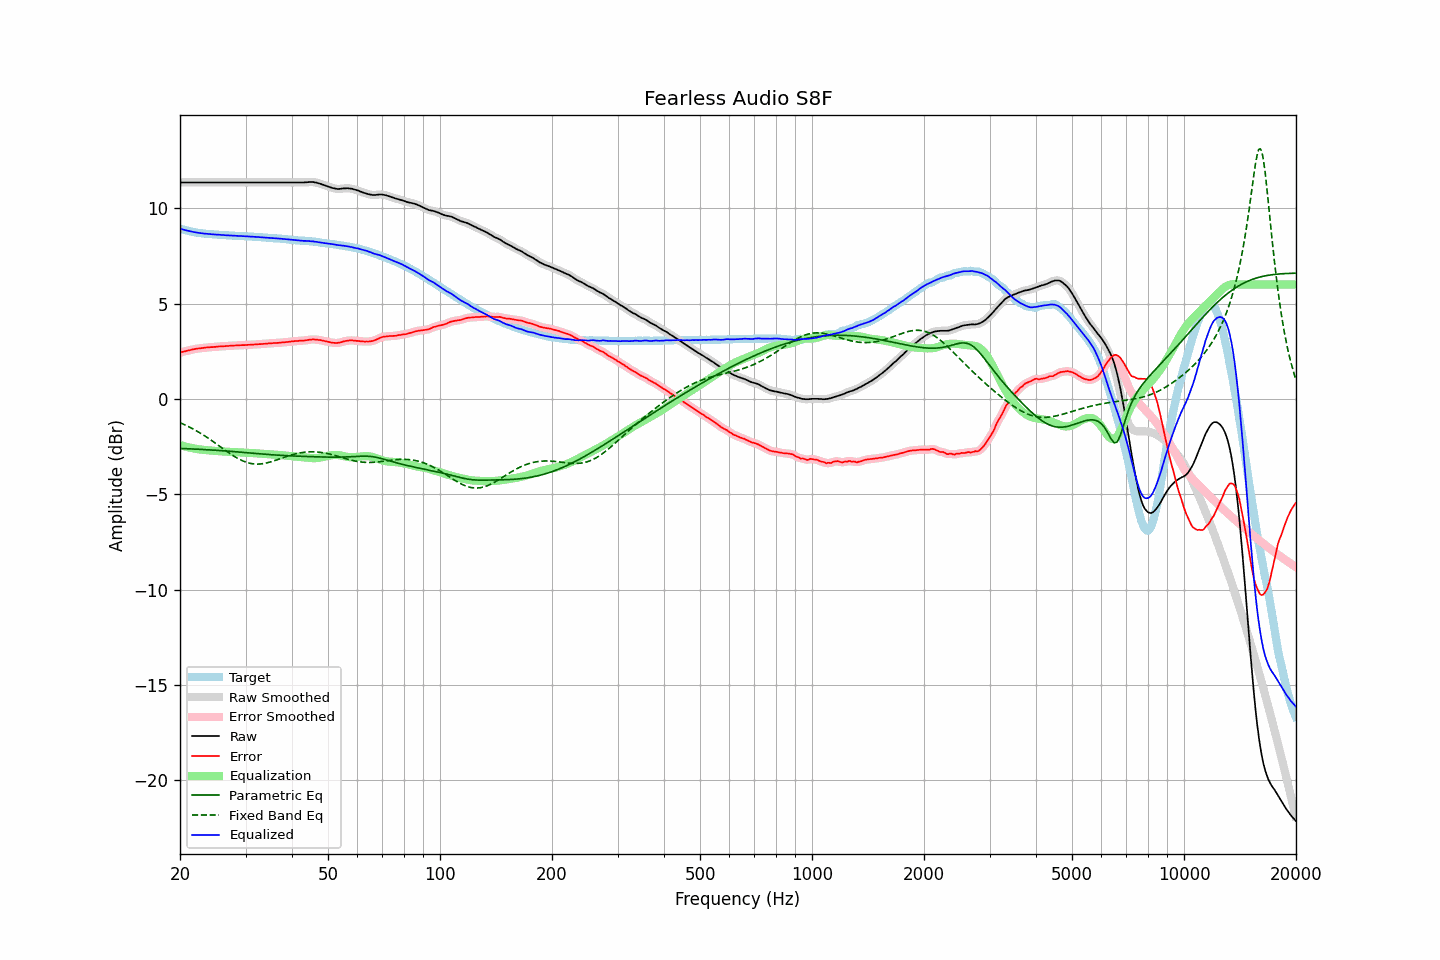

The data file committed next to this chart (first rows):
frequency, raw, error, smoothed, error_smoothed, equalization, parametric_eq, fixed_band_eq, equalized_raw, equalized_smoothed, target
20.00, 11.35, 2.42, 11.35, 2.42, -2.42, -2.60, -1.25, 8.93, 8.93, 8.93
20.20, 11.35, 2.45, 11.35, 2.45, -2.45, -2.60, -1.29, 8.90, 8.90, 8.90
20.40, 11.35, 2.47, 11.35, 2.47, -2.47, -2.61, -1.32, 8.88, 8.88, 8.88
20.61, 11.35, 2.49, 11.35, 2.49, -2.49, -2.61, -1.36, 8.86, 8.86, 8.86
20.81, 11.35, 2.51, 11.35, 2.51, -2.52, -2.61, -1.40, 8.83, 8.83, 8.84
21.02, 11.35, 2.53, 11.35, 2.53, -2.54, -2.62, -1.44, 8.81, 8.81, 8.82
21.23, 11.35, 2.55, 11.35, 2.55, -2.56, -2.62, -1.49, 8.79, 8.79, 8.80
21.44, 11.35, 2.57, 11.35, 2.57, -2.57, -2.62, -1.53, 8.78, 8.78, 8.78
21.66, 11.35, 2.59, 11.35, 2.59, -2.59, -2.63, -1.57, 8.76, 8.76, 8.76
21.87, 11.35, 2.61, 11.35, 2.61, -2.61, -2.63, -1.62, 8.74, 8.74, 8.74
22.09, 11.35, 2.63, 11.35, 2.62, -2.62, -2.64, -1.67, 8.73, 8.73, 8.72
22.31, 11.35, 2.64, 11.35, 2.64, -2.64, -2.64, -1.72, 8.71, 8.71, 8.71
22.54, 11.35, 2.65, 11.35, 2.65, -2.65, -2.65, -1.76, 8.70, 8.70, 8.70
22.76, 11.35, 2.66, 11.35, 2.66, -2.66, -2.65, -1.82, 8.69, 8.69, 8.69
22.99, 11.35, 2.67, 11.35, 2.67, -2.67, -2.65, -1.87, 8.68, 8.68, 8.68
23.22, 11.35, 2.68, 11.35, 2.68, -2.68, -2.66, -1.92, 8.67, 8.67, 8.67
23.45, 11.35, 2.69, 11.35, 2.69, -2.69, -2.66, -1.97, 8.66, 8.66, 8.66
23.69, 11.35, 2.70, 11.35, 2.70, -2.70, -2.67, -2.03, 8.65, 8.65, 8.65
23.92, 11.35, 2.70, 11.35, 2.70, -2.70, -2.67, -2.09, 8.65, 8.65, 8.65
24.16, 11.35, 2.71, 11.35, 2.71, -2.71, -2.68, -2.14, 8.64, 8.64, 8.64
24.40, 11.35, 2.71, 11.35, 2.72, -2.72, -2.68, -2.20, 8.63, 8.63, 8.64
24.65, 11.35, 2.72, 11.35, 2.72, -2.72, -2.69, -2.26, 8.63, 8.63, 8.63
24.89, 11.35, 2.73, 11.35, 2.73, -2.73, -2.70, -2.32, 8.62, 8.62, 8.62
25.14, 11.35, 2.74, 11.35, 2.74, -2.74, -2.70, -2.38, 8.61, 8.61, 8.61
25.39, 11.35, 2.75, 11.35, 2.74, -2.74, -2.71, -2.44, 8.61, 8.61, 8.60
25.65, 11.35, 2.75, 11.35, 2.75, -2.75, -2.71, -2.50, 8.60, 8.60, 8.60
25.91, 11.35, 2.76, 11.35, 2.76, -2.75, -2.72, -2.57, 8.60, 8.60, 8.59
26.16, 11.35, 2.76, 11.35, 2.76, -2.76, -2.72, -2.63, 8.59, 8.59, 8.59
26.43, 11.35, 2.76, 11.35, 2.76, -2.77, -2.73, -2.69, 8.58, 8.58, 8.59
26.69, 11.35, 2.77, 11.35, 2.77, -2.77, -2.74, -2.75, 8.58, 8.58, 8.58
26.96, 11.35, 2.77, 11.35, 2.78, -2.78, -2.74, -2.81, 8.57, 8.57, 8.58
27.23, 11.35, 2.79, 11.35, 2.78, -2.78, -2.75, -2.86, 8.57, 8.57, 8.56
27.50, 11.35, 2.79, 11.35, 2.79, -2.79, -2.76, -2.92, 8.56, 8.56, 8.56
27.77, 11.35, 2.79, 11.35, 2.79, -2.79, -2.76, -2.98, 8.56, 8.56, 8.56
28.05, 11.35, 2.80, 11.35, 2.80, -2.80, -2.77, -3.03, 8.55, 8.55, 8.55
28.33, 11.35, 2.80, 11.35, 2.80, -2.80, -2.78, -3.08, 8.55, 8.55, 8.55
28.62, 11.35, 2.80, 11.35, 2.81, -2.81, -2.78, -3.13, 8.54, 8.54, 8.55
28.90, 11.35, 2.81, 11.35, 2.81, -2.81, -2.79, -3.17, 8.54, 8.54, 8.54
29.19, 11.35, 2.82, 11.35, 2.82, -2.81, -2.80, -3.21, 8.54, 8.54, 8.53
29.48, 11.35, 2.82, 11.35, 2.82, -2.82, -2.81, -3.25, 8.53, 8.53, 8.53
29.78, 11.35, 2.82, 11.35, 2.82, -2.82, -2.81, -3.29, 8.53, 8.53, 8.53
30.08, 11.35, 2.82, 11.35, 2.82, -2.83, -2.82, -3.32, 8.52, 8.52, 8.53
30.38, 11.35, 2.83, 11.35, 2.83, -2.83, -2.83, -3.35, 8.52, 8.52, 8.52
30.68, 11.35, 2.84, 11.35, 2.83, -2.83, -2.83, -3.37, 8.52, 8.52, 8.51
30.99, 11.35, 2.84, 11.35, 2.84, -2.84, -2.84, -3.39, 8.51, 8.51, 8.51
31.30, 11.35, 2.84, 11.35, 2.84, -2.84, -2.85, -3.40, 8.51, 8.51, 8.51
31.61, 11.35, 2.85, 11.35, 2.85, -2.85, -2.86, -3.41, 8.50, 8.50, 8.50
31.93, 11.35, 2.85, 11.35, 2.85, -2.85, -2.86, -3.42, 8.50, 8.50, 8.50
32.24, 11.35, 2.86, 11.35, 2.86, -2.86, -2.87, -3.42, 8.49, 8.49, 8.49
32.57, 11.35, 2.87, 11.35, 2.86, -2.87, -2.88, -3.42, 8.48, 8.48, 8.48
32.89, 11.35, 2.87, 11.35, 2.87, -2.87, -2.89, -3.42, 8.48, 8.48, 8.48
33.22, 11.35, 2.87, 11.35, 2.88, -2.88, -2.89, -3.40, 8.47, 8.47, 8.48
33.55, 11.35, 2.89, 11.35, 2.88, -2.88, -2.90, -3.39, 8.47, 8.47, 8.46
33.89, 11.35, 2.89, 11.35, 2.89, -2.89, -2.91, -3.38, 8.46, 8.46, 8.46
34.23, 11.35, 2.89, 11.35, 2.90, -2.90, -2.91, -3.36, 8.45, 8.45, 8.46
34.57, 11.35, 2.91, 11.35, 2.90, -2.90, -2.92, -3.34, 8.45, 8.45, 8.44
34.92, 11.35, 2.91, 11.35, 2.91, -2.91, -2.92, -3.31, 8.44, 8.44, 8.44
35.27, 11.35, 2.91, 11.35, 2.92, -2.92, -2.93, -3.29, 8.43, 8.43, 8.44
35.62, 11.35, 2.93, 11.35, 2.92, -2.92, -2.94, -3.26, 8.43, 8.43, 8.42
35.97, 11.35, 2.93, 11.35, 2.93, -2.93, -2.94, -3.23, 8.42, 8.42, 8.42
... 635 more rows
